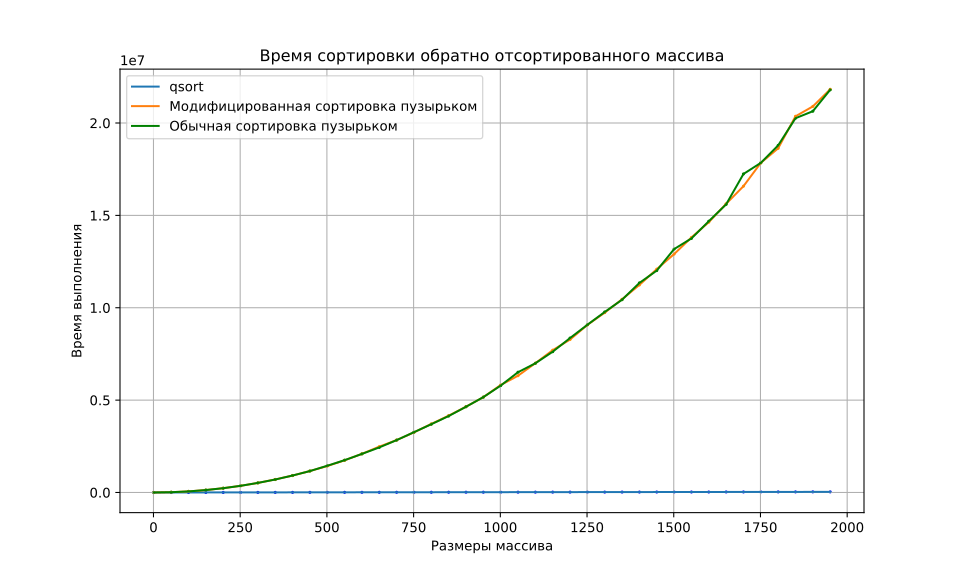

Data behind this chart, as committed beside it:
size; qsort; mysort; bublesort
1; 16; 0.0000; 0.0000
51; 698.4; 15000; 15000
101; 1459; 58700; 58200
151; 2416; 130700; 131500
201; 3029; 233200; 231800
251; 4105; 359200; 359900
301; 4914; 517200; 518600
351; 5787; 704700; 702100
401; 6345; 916800; 918000
451; 7923; 1160600; 1161100
501; 8371; 1432100; 1446200
551; 9167; 1740800; 1749200
601; 10100; 2092800; 2088300
651; 10792; 2482462; 2439800
701; 11538; 2837400; 2834600
751; 12565; 3254400; 3263900
801; 13125; 3711200; 3695900
851; 14555; 4158400; 4138300
901; 15312; 4644200; 4639700
951; 15917; 5160800; 5162200
1001; 16533; 5817300; 5785900
1051; 17429; 6321100; 6511714
1101; 18385; 6998700; 6993500
1151; 20100; 7703800; 7621500
1201; 20200; 8280100; 8359700
1251; 21000; 9070000; 9079000
1301; 21455; 9737000; 9771700
1351; 22829; 10458600; 10436500
1401; 23100; 11236400; 11344200
1451; 24472; 12089700; 12013300
1501; 25100; 12905200; 13176304
1551; 25500; 13805800; 13754200
1601; 25900; 14632800; 14683500
1651; 27900; 15628500; 15597300
1701; 28100; 16581600; 17243280
1751; 29800; 17843500; 17844500
1801; 30300; 18631700; 18789300
1851; 30700; 20365400; 20260800
1901; 32300; 20899500; 20639900
1951; 31800; 21827100; 21797900
